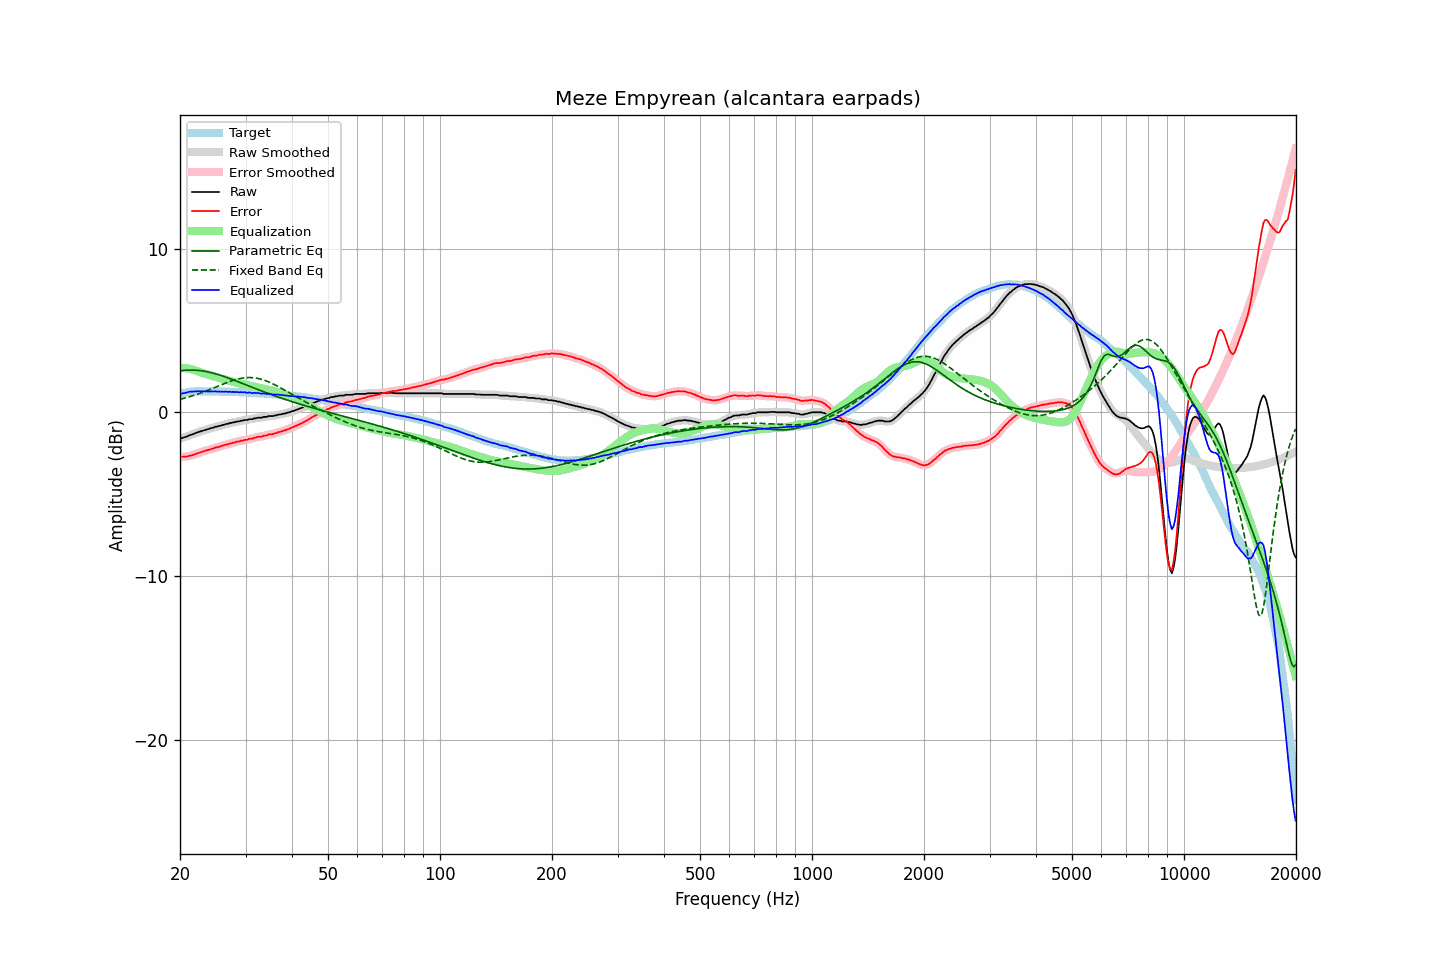

The file beside this chart, header and first rows:
frequency, raw, error, smoothed, error_smoothed, equalization, parametric_eq, fixed_band_eq, equalized_raw, equalized_smoothed, target
20.00, -1.61, -2.72, -1.61, -2.71, 2.72, 2.54, 0.79, 1.11, 1.11, 1.11
20.20, -1.58, -2.71, -1.58, -2.72, 2.72, 2.55, 0.82, 1.14, 1.14, 1.13
20.40, -1.55, -2.71, -1.55, -2.72, 2.71, 2.56, 0.84, 1.16, 1.16, 1.16
20.61, -1.52, -2.70, -1.52, -2.71, 2.70, 2.57, 0.87, 1.18, 1.18, 1.18
20.81, -1.49, -2.70, -1.48, -2.70, 2.69, 2.57, 0.90, 1.20, 1.21, 1.21
21.02, -1.44, -2.68, -1.44, -2.68, 2.67, 2.58, 0.93, 1.24, 1.23, 1.24
21.23, -1.40, -2.65, -1.41, -2.66, 2.66, 2.58, 0.95, 1.26, 1.25, 1.25
21.44, -1.37, -2.63, -1.37, -2.63, 2.63, 2.58, 0.98, 1.26, 1.27, 1.26
21.66, -1.34, -2.61, -1.34, -2.61, 2.61, 2.58, 1.02, 1.27, 1.27, 1.27
21.87, -1.30, -2.57, -1.30, -2.58, 2.57, 2.57, 1.05, 1.28, 1.28, 1.27
22.09, -1.26, -2.54, -1.26, -2.54, 2.54, 2.57, 1.08, 1.28, 1.28, 1.28
22.31, -1.22, -2.50, -1.22, -2.51, 2.51, 2.56, 1.11, 1.29, 1.28, 1.28
22.54, -1.19, -2.47, -1.19, -2.47, 2.47, 2.55, 1.15, 1.28, 1.28, 1.28
22.76, -1.16, -2.44, -1.16, -2.44, 2.44, 2.54, 1.18, 1.28, 1.28, 1.28
22.99, -1.13, -2.40, -1.13, -2.40, 2.41, 2.53, 1.22, 1.28, 1.28, 1.27
23.22, -1.10, -2.37, -1.10, -2.37, 2.38, 2.51, 1.26, 1.27, 1.28, 1.27
23.45, -1.07, -2.34, -1.07, -2.34, 2.34, 2.49, 1.29, 1.27, 1.27, 1.27
23.69, -1.04, -2.31, -1.04, -2.31, 2.31, 2.47, 1.33, 1.27, 1.27, 1.27
23.92, -1.02, -2.29, -1.01, -2.29, 2.28, 2.45, 1.37, 1.26, 1.27, 1.27
24.16, -0.98, -2.26, -0.99, -2.26, 2.25, 2.43, 1.41, 1.27, 1.27, 1.28
24.40, -0.95, -2.23, -0.95, -2.23, 2.23, 2.41, 1.45, 1.28, 1.27, 1.28
24.65, -0.93, -2.20, -0.92, -2.19, 2.20, 2.38, 1.49, 1.27, 1.28, 1.27
24.89, -0.88, -2.15, -0.89, -2.16, 2.17, 2.35, 1.53, 1.29, 1.27, 1.27
25.14, -0.88, -2.15, -0.87, -2.14, 2.14, 2.33, 1.57, 1.26, 1.27, 1.27
25.39, -0.84, -2.11, -0.85, -2.11, 2.11, 2.30, 1.61, 1.27, 1.26, 1.27
25.65, -0.83, -2.10, -0.82, -2.09, 2.08, 2.27, 1.65, 1.25, 1.26, 1.27
25.91, -0.79, -2.05, -0.79, -2.05, 2.05, 2.23, 1.69, 1.26, 1.26, 1.26
26.16, -0.77, -2.03, -0.77, -2.02, 2.03, 2.20, 1.73, 1.26, 1.26, 1.26
26.43, -0.74, -2.00, -0.74, -2.00, 2.00, 2.17, 1.77, 1.26, 1.26, 1.25
26.69, -0.71, -1.96, -0.71, -1.97, 1.97, 2.13, 1.81, 1.26, 1.26, 1.25
26.96, -0.70, -1.95, -0.69, -1.94, 1.94, 2.10, 1.85, 1.24, 1.25, 1.25
27.23, -0.65, -1.90, -0.66, -1.92, 1.91, 2.06, 1.88, 1.26, 1.25, 1.25
27.50, -0.65, -1.90, -0.64, -1.89, 1.89, 2.03, 1.92, 1.24, 1.25, 1.25
27.77, -0.61, -1.85, -0.62, -1.86, 1.86, 1.99, 1.95, 1.25, 1.25, 1.24
28.05, -0.61, -1.85, -0.60, -1.84, 1.84, 1.95, 1.98, 1.23, 1.24, 1.24
28.33, -0.57, -1.80, -0.58, -1.81, 1.81, 1.91, 2.01, 1.24, 1.23, 1.23
28.62, -0.56, -1.79, -0.56, -1.79, 1.79, 1.87, 2.03, 1.23, 1.23, 1.23
28.90, -0.55, -1.78, -0.54, -1.77, 1.77, 1.84, 2.05, 1.22, 1.23, 1.23
29.19, -0.51, -1.73, -0.52, -1.74, 1.74, 1.80, 2.07, 1.23, 1.22, 1.22
29.48, -0.51, -1.74, -0.50, -1.72, 1.72, 1.76, 2.09, 1.21, 1.22, 1.23
29.78, -0.47, -1.69, -0.48, -1.70, 1.70, 1.72, 2.11, 1.23, 1.22, 1.22
30.08, -0.47, -1.68, -0.47, -1.68, 1.68, 1.68, 2.12, 1.21, 1.21, 1.21
30.38, -0.47, -1.67, -0.45, -1.65, 1.66, 1.64, 2.12, 1.19, 1.21, 1.20
30.68, -0.42, -1.62, -0.44, -1.64, 1.63, 1.60, 2.12, 1.21, 1.19, 1.20
30.99, -0.42, -1.61, -0.42, -1.61, 1.61, 1.56, 2.12, 1.19, 1.19, 1.19
31.30, -0.42, -1.61, -0.40, -1.59, 1.59, 1.52, 2.12, 1.17, 1.19, 1.19
31.61, -0.37, -1.56, -0.39, -1.57, 1.57, 1.48, 2.11, 1.20, 1.18, 1.19
31.93, -0.37, -1.55, -0.36, -1.54, 1.55, 1.45, 2.10, 1.18, 1.18, 1.18
32.24, -0.34, -1.51, -0.34, -1.51, 1.52, 1.41, 2.08, 1.19, 1.18, 1.17
32.57, -0.33, -1.49, -0.34, -1.50, 1.50, 1.37, 2.06, 1.17, 1.16, 1.16
32.89, -0.33, -1.49, -0.33, -1.48, 1.48, 1.33, 2.03, 1.15, 1.16, 1.16
33.22, -0.33, -1.48, -0.31, -1.47, 1.46, 1.29, 2.01, 1.13, 1.15, 1.15
33.55, -0.28, -1.43, -0.30, -1.45, 1.44, 1.26, 1.97, 1.16, 1.14, 1.15
33.89, -0.28, -1.42, -0.28, -1.42, 1.42, 1.22, 1.94, 1.14, 1.14, 1.14
34.23, -0.28, -1.42, -0.26, -1.39, 1.40, 1.18, 1.90, 1.12, 1.14, 1.14
34.57, -0.23, -1.35, -0.25, -1.37, 1.38, 1.14, 1.86, 1.15, 1.13, 1.12
34.92, -0.23, -1.34, -0.24, -1.35, 1.36, 1.11, 1.82, 1.13, 1.12, 1.11
35.27, -0.23, -1.34, -0.22, -1.33, 1.33, 1.07, 1.78, 1.10, 1.11, 1.11
35.62, -0.23, -1.33, -0.22, -1.32, 1.31, 1.04, 1.73, 1.08, 1.09, 1.10
35.97, -0.19, -1.28, -0.20, -1.29, 1.28, 1.00, 1.68, 1.09, 1.08, 1.09
... 635 more rows
